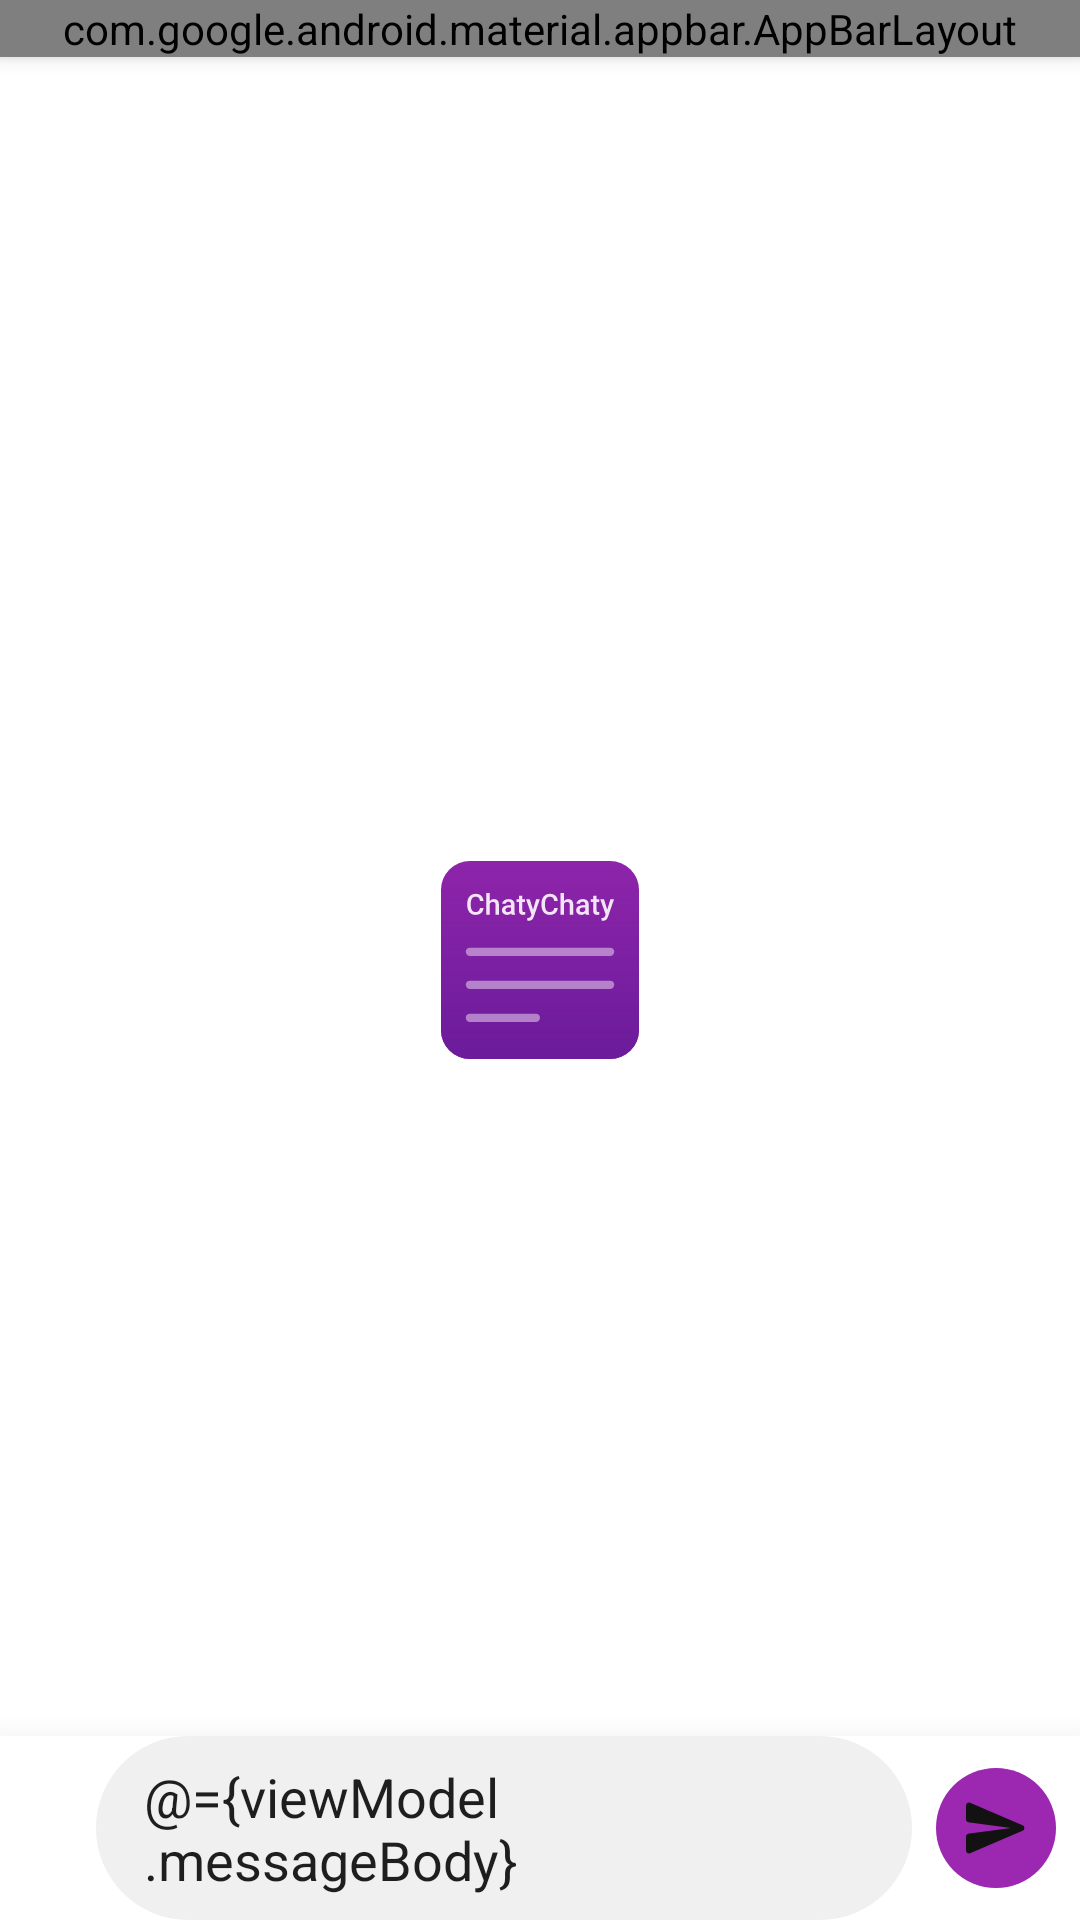

Produce the Android XML layout that renders to this screen, including the resource entries it uses.
<!-- AndroidManifest.xml: application theme SplashScreenTheme -->
<!-- res/layout/fragment_list_message.xml -->
<?xml version="1.0" encoding="utf-8"?>
<layout xmlns:android="http://schemas.android.com/apk/res/android"
    xmlns:app="http://schemas.android.com/apk/res-auto"
    xmlns:tools="http://schemas.android.com/tools">

    <data>

        <variable
            name="viewModel"
            type="com.chatychaty.app.message.MessageListViewModel" />

        <variable
            name="imgUrl"
            type="String" />
    </data>

    <androidx.coordinatorlayout.widget.CoordinatorLayout
        android:id="@+id/cool"
        android:layout_width="match_parent"
        android:layout_height="match_parent">

        <com.google.android.material.textview.MaterialTextView
            android:id="@+id/tv_placeholder"
            style="@style/PlaceholderTextView"
            android:layout_width="wrap_content"
            android:layout_height="wrap_content"
            android:layout_margin="@dimen/spacing_normal"
            android:text="@string/empty_messages"
            android:visibility="gone"
            app:layout_behavior="com.google.android.material.appbar.AppBarLayout$ScrollingViewBehavior" />

        <androidx.recyclerview.widget.RecyclerView
            android:id="@+id/rv"
            android:layout_width="match_parent"
            android:layout_height="match_parent"
            android:layout_marginBottom="58dp"
            app:layout_behavior="@string/appbar_scrolling_view_behavior"
            tools:itemCount="12"
            tools:listitem="@layout/item_message_sender" />

        <com.google.android.material.progressindicator.CircularProgressIndicator
            android:id="@+id/pb"
            style="@style/ProgressBar"
            android:layout_width="wrap_content"
            android:layout_height="wrap_content"
            android:layout_gravity="center"
            android:visibility="gone" />

        <com.google.android.material.appbar.AppBarLayout
            android:id="@+id/abl"
            style="@style/AppBarLayout"
            android:layout_width="match_parent"
            android:layout_height="wrap_content">

            <com.google.android.material.appbar.MaterialToolbar
                android:id="@+id/tb"
                style="@style/Toolbar"
                android:layout_width="match_parent"
                android:layout_height="match_parent"
                app:navigationIcon="@drawable/ic_round_arrow_back_24">

                <com.google.android.material.imageview.ShapeableImageView
                    android:id="@+id/iv_image"
                    style="@style/UserImageView"
                    android:layout_width="40dp"
                    android:layout_height="40dp"
                    android:layout_gravity="end"
                    android:layout_marginEnd="@dimen/spacing_normal"
                    android:contentDescription="@string/profile_image"
                    app:imageUrl="@{imgUrl}"
                    app:shapeAppearanceOverlay="@style/ImageViewShapeAppearance" />

                <com.google.android.material.textview.MaterialTextView
                    android:id="@+id/tv_name"
                    style="@style/ToolbarTextView"
                    android:layout_width="wrap_content"
                    android:layout_height="wrap_content"
                    tools:text="@string/name" />

            </com.google.android.material.appbar.MaterialToolbar>

            <com.google.android.material.textfield.TextInputLayout
                android:id="@+id/til_search"
                style="@style/TextInputLayout"
                android:layout_width="match_parent"
                android:layout_height="wrap_content"
                android:animateLayoutChanges="true"
                android:hint="@string/search_message"
                android:padding="@dimen/spacing_normal"
                android:visibility="gone">

                <com.google.android.material.textfield.TextInputEditText
                    android:id="@+id/et_search"
                    style="@style/TextInputEditText"
                    android:layout_width="match_parent"
                    android:layout_height="wrap_content"
                    android:inputType="text"
                    android:text="@={viewModel.searchTerm}" />
            </com.google.android.material.textfield.TextInputLayout>

        </com.google.android.material.appbar.AppBarLayout>

        <LinearLayout
            android:id="@+id/ll"
            android:layout_width="match_parent"
            android:layout_height="wrap_content"
            android:layout_gravity="bottom"
            android:background="@color/colorBackground"
            android:elevation="@dimen/elevation_extra_large"
            android:orientation="horizontal">

            <ImageButton
                android:id="@+id/ib_menu"
                android:layout_width="wrap_content"
                android:layout_height="wrap_content"
                android:layout_gravity="center"
                android:layout_margin="@dimen/spacing_small"
                android:background="@drawable/ripple_item"
                android:contentDescription="@string/menu"
                android:padding="@dimen/spacing_small"
                android:src="@drawable/ic_round_menu_24" />

            <EditText
                android:id="@+id/et"
                style="@style/EditText"
                android:layout_width="0dp"
                android:layout_height="wrap_content"
                android:layout_gravity="center"
                android:layout_weight="1"
                android:hint="@string/type_a_message"
                android:inputType="textLongMessage|textAutoCorrect|textMultiLine|text|textAutoComplete"
                android:paddingHorizontal="@dimen/spacing_normal"
                android:paddingVertical="@dimen/spacing_small"
                android:text="@={viewModel.messageBody}" />

            <ImageButton
                android:id="@+id/btn_send"
                android:layout_width="wrap_content"
                android:layout_height="wrap_content"
                android:layout_gravity="center"
                android:layout_margin="@dimen/spacing_small"
                android:background="@drawable/ripple_button_input_message"
                android:contentDescription="@string/send"
                android:padding="@dimen/spacing_small"
                android:src="@drawable/ic_round_send_24"
                app:tint="@color/selector_button_message" />
        </LinearLayout>

    </androidx.coordinatorlayout.widget.CoordinatorLayout>

</layout>
<!-- res/layout/item_message_sender.xml (included above) -->
<?xml version="1.0" encoding="utf-8"?>
<layout xmlns:android="http://schemas.android.com/apk/res/android"
    xmlns:tools="http://schemas.android.com/tools">

    <data>

        <variable
            name="message"
            type="com.chatychaty.domain.model.Message" />

    </data>

    <androidx.coordinatorlayout.widget.CoordinatorLayout
        android:id="@+id/cool"
        android:layout_width="match_parent"
        android:layout_height="wrap_content"
        android:background="@drawable/ripple_item"
        android:clickable="true"
        android:focusable="true">

        <LinearLayout
            android:id="@+id/ll"
            android:layout_width="wrap_content"
            android:layout_height="wrap_content"
            android:layout_gravity="end"
            android:layout_marginStart="@dimen/spacing_extra_large"
            android:layout_marginTop="@dimen/spacing_extra_small"
            android:layout_marginEnd="@dimen/spacing_small"
            android:layout_marginBottom="@dimen/spacing_extra_small"
            android:background="@drawable/shape_item_sender_message"
            android:orientation="vertical"
            android:padding="@dimen/spacing_small">

            <com.google.android.material.textview.MaterialTextView
                android:id="@+id/tv_body"
                android:layout_width="wrap_content"
                android:layout_height="wrap_content"
                android:padding="@dimen/spacing_extra_small"
                android:text="@{message.body}"
                android:textAppearance="@style/MessageTextView"
                tools:text="Hello What's up man? How are you doing? adsfadfadssdfasdfasasdf" />

            <com.google.android.material.textview.MaterialTextView
                android:id="@+id/tv_time"
                android:layout_width="wrap_content"
                android:layout_height="wrap_content"
                android:layout_gravity="end"
                android:drawableEnd="@drawable/ic_round_schedule_24"
                android:drawablePadding="@dimen/spacing_small"
                android:drawableTint="@android:color/white"
                android:gravity="center"
                android:padding="@dimen/spacing_extra_small"
                android:textColor="@android:color/white"
                android:textSize="12sp"
                tools:text="Now" />

        </LinearLayout>
    </androidx.coordinatorlayout.widget.CoordinatorLayout>
</layout>
<!-- resources referenced by this layout -->
<resources>
  <color name="colorBackground">#FFFFFF</color>
  <dimen name="elevation_extra_large">16dp</dimen>
  <dimen name="spacing_extra_large">36dp</dimen>
  <dimen name="spacing_extra_small">4dp</dimen>
  <dimen name="spacing_normal">16dp</dimen>
  <dimen name="spacing_small">8dp</dimen>
  <string name="empty_messages">No messages, try sending a message.</string>
  <string name="menu">Menu</string>
  <string name="name">Name</string>
  <string name="profile_image">Profile image</string>
  <string name="search_message">Search message</string>
  <string name="send">Send</string>
  <string name="type_a_message">Type a message</string>
  <style name="AppBarLayout" parent="Widget.Design.AppBarLayout">
          <item name="android:background">@color/colorBackground</item>
          <item name="android:elevation">@dimen/elevation_normal</item>
          <item name="android:animateLayoutChanges">true</item>
          <item name="liftOnScroll">true</item>
      </style>
  <style name="EditText" parent="Widget.AppCompat.EditText">
          <item name="android:maxLines">3</item>
          <item name="android:background">@drawable/shape_edit_text_message</item>
          <item name="android:textColor">@color/colorSecondary</item>
          <item name="android:textColorHint">@color/colorOnSecondary</item>
      </style>
  <style name="ImageViewShapeAppearance">
          <item name="cornerFamily">rounded</item>
          <item name="cornerSize">50%</item>
      </style>
  <style name="MessageTextView" parent="TextAppearance.AppCompat">
          <item name="android:textSize">@dimen/size_extra_small</item>
          <item name="android:textColor">@android:color/white</item>
      </style>
  <style name="PlaceholderTextView" parent="Widget.MaterialComponents.TextView">
          <item name="android:gravity">center</item>
          <item name="android:layout_gravity">center</item>
          <item name="android:textSize">@dimen/size_huge</item>
      </style>
  <style name="ProgressBar" parent="Widget.MaterialComponents.CircularProgressIndicator">
          <item name="android:indeterminate">true</item>
          <item name="indicatorColor">@color/colorAccent</item>
          <item name="trackCornerRadius">@dimen/spacing_extra_large</item>
      </style>
  <style name="TextInputEditText" parent="TextAppearance.AppCompat">
          <item name="android:textColor">@color/colorSecondary</item>
          <item name="android:fontFamily">@font/roboto_medium</item>
          <item name="singleLine">true</item>
          <item name="android:textSize">18sp</item>
          <item name="android:textCursorDrawable">@null</item>
      </style>
  <style name="Toolbar" parent="Widget.MaterialComponents.Toolbar">
          <item name="android:background">@color/colorBackground</item>
      </style>
  <style name="UserImageView">
          <item name="android:background">@color/colorSurface</item>
          <item name="android:src">@drawable/ic_round_person_24</item>
      </style>
  <color name="colorPrimary">#121212</color>
  <color name="colorSurface">#F0F0F0</color>
  <color name="colorAccent">#9C27B0</color>
  <color name="colorOnSecondary">#858585</color>
  <dimen name="elevation_normal">4dp</dimen>
  <!-- drawable shape_edit_text_message (drawable) -->
  <?xml version="1.0" encoding="utf-8"?>
  <shape xmlns:android="http://schemas.android.com/apk/res/android"
      android:shape="rectangle">
      <solid android:color="@color/colorSurface" />
      <corners android:radius="@dimen/spacing_extra_large" />
  </shape>
  <color name="colorSecondary">#1E1E1E</color>
  <dimen name="size_extra_small">16sp</dimen>
  <dimen name="size_huge">26sp</dimen>
</resources>
